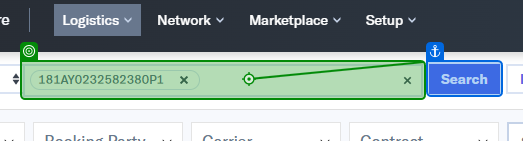
Workflow: Main

Step 1: type "[Row("FLXCB/SO").ToString + "[k(enter)]"]"

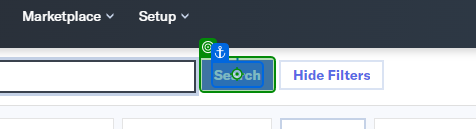
Step 2: click on 'Search'

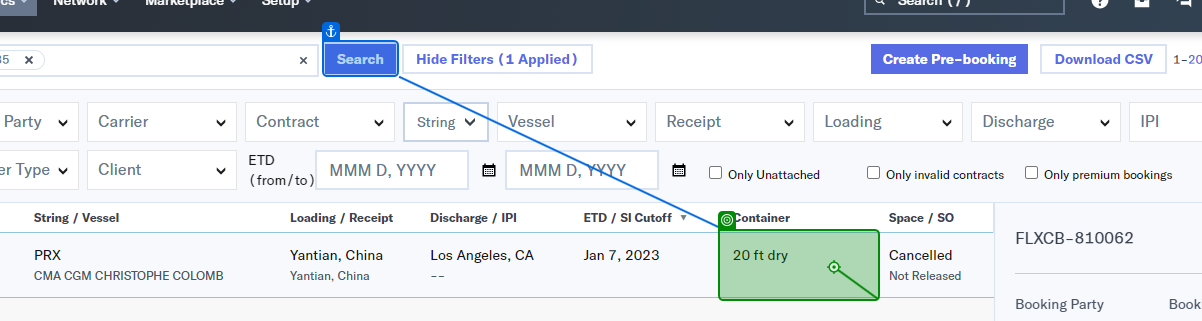
Step 3: click on '40 ft HC dry'

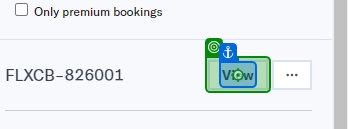
Step 4: click on 'View'

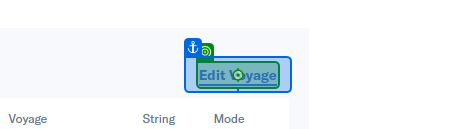
Step 5: click on 'Edit Voyage'

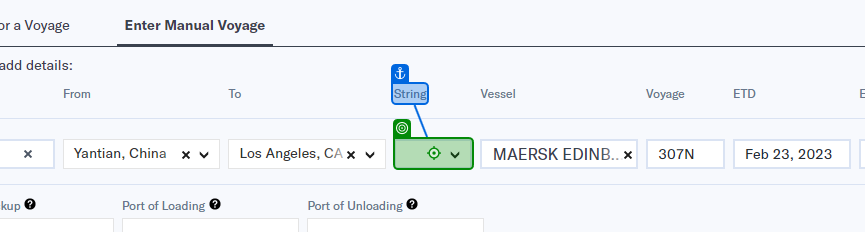
Step 6: type "[Row("String").ToString + "[k(enter)]"]" into 'String'

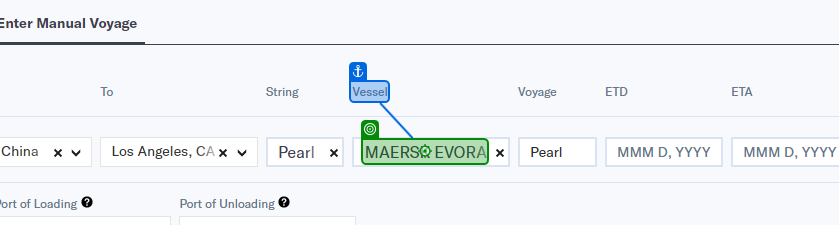
Step 7: type "[Row("Vessel").ToString + "[k(enter)]"]" into 'Vessel'

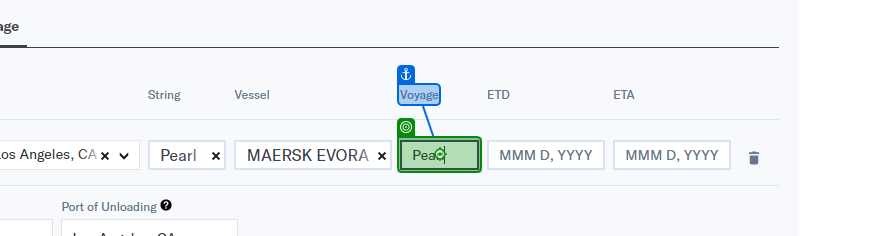
Step 8: type "[Row("Voyage").ToString + "[k(enter)]"]" into 'Voyage'

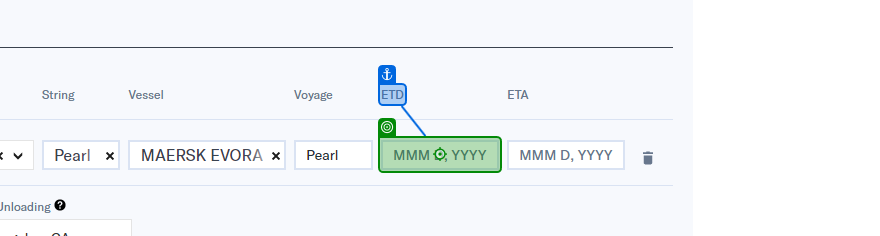
Step 9: type "[Row("ETD").ToString + "[k(enter)]"]"

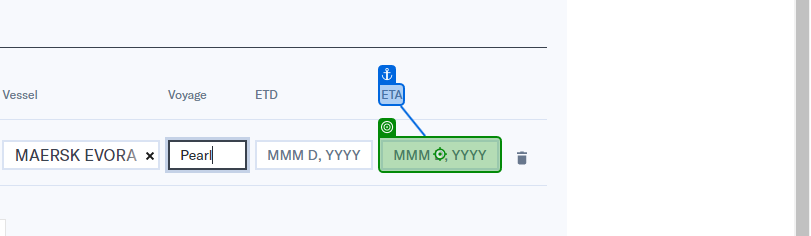
Step 10: type "[Row("ETA").ToString + "[k(enter)]"]"

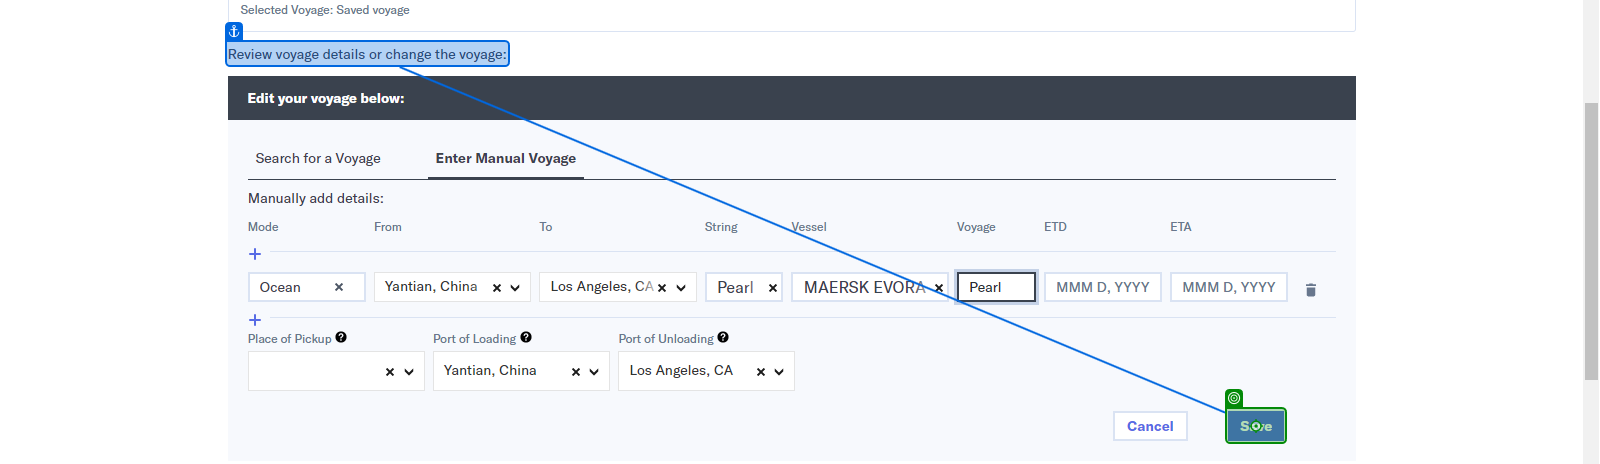
Step 11: click on 'Save'

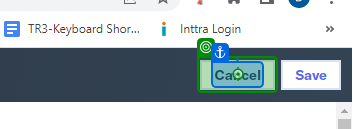
Step 12: click on 'Cancel'

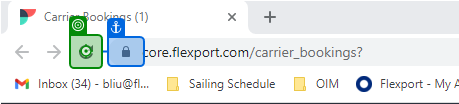
Step 13: click on '重新載入'